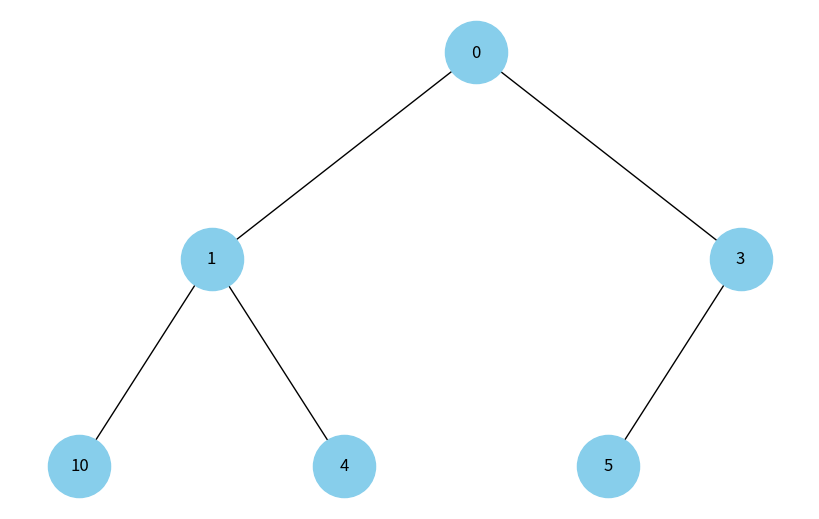

This chart was generated by the following Python code:
import uuid

import networkx as nx
import matplotlib.pyplot as plt
import heapq

class Node:
    def __init__(self, key, color="skyblue"):
        self.val = key
        self.color = color
        self.id = str(uuid.uuid4())  # Унікальний ідентифікатор для кожного вузла

def add_edges(graph, nodes, pos, parent_index=0, x=0, y=0, layer=1):
    if parent_index >= len(nodes):
        return graph
    
    node = nodes[parent_index]
    graph.add_node(node.id, label=node.val)
    left_child_index = 2 * parent_index + 1
    right_child_index = 2 * parent_index + 2
    
    if left_child_index < len(nodes):
        graph.add_edge(node.id, nodes[left_child_index].id)
        l = x - 1 / 2 ** layer
        pos[nodes[left_child_index].id] = (l, y - 1)
        add_edges(graph, nodes, pos, left_child_index, l, y - 1, layer + 1)
    
    if right_child_index < len(nodes):
        graph.add_edge(node.id, nodes[right_child_index].id)
        r = x + 1 / 2 ** layer
        pos[nodes[right_child_index].id] = (r, y - 1)
        add_edges(graph, nodes, pos, right_child_index, r, y - 1, layer + 1)

    return graph

def draw_heap(heap):
    tree = nx.DiGraph()
    pos = {}
    nodes = [Node(val) for val in heap]
    
    if nodes:
        pos[nodes[0].id] = (0, 0)
        add_edges(tree, nodes, pos)
    
    labels = {node[0]: node[1]['label'] for node in tree.nodes(data=True)}
    
    plt.figure(figsize=(8, 5))
    nx.draw(tree, pos=pos, labels=labels, node_size=2000, node_color="skyblue", arrows=False)
    plt.show()

# Створення бінарної купи
heap = [0, 4, 5, 10, 1, 3]
heapq.heapify(heap)

# Відображення бінарної купи
draw_heap(heap)
